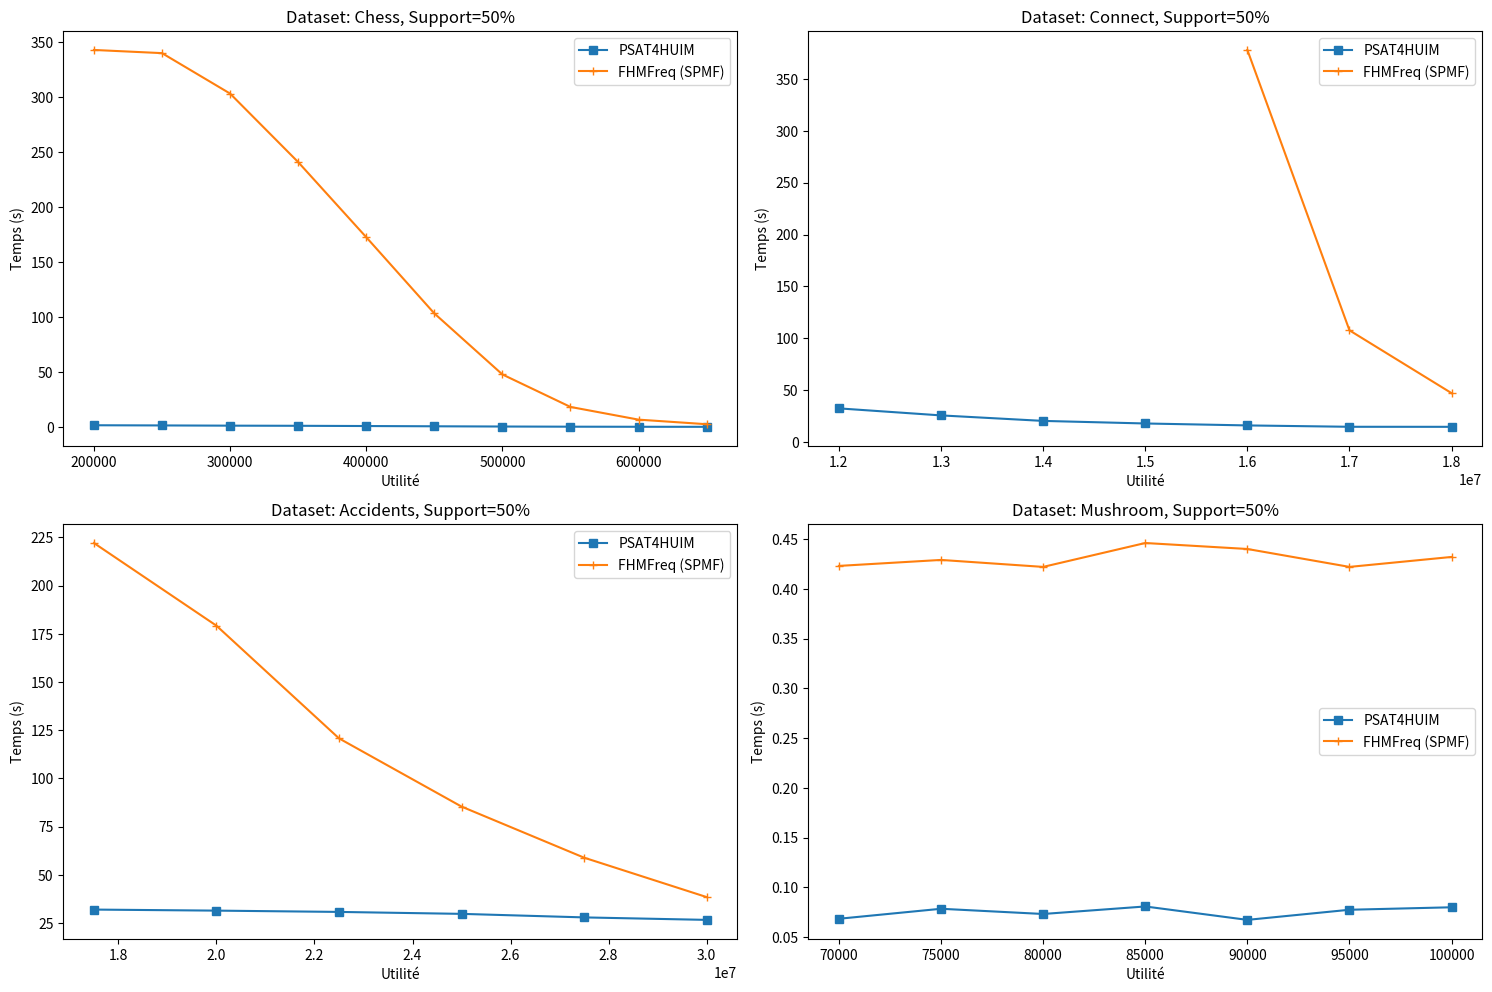

Reproduce this figure in Python.
import matplotlib.pyplot as plt

# Données

# Chess_utility
X1 = [200000.0, 250000.0, 300000.0, 350000.0, 400000.0, 450000.0, 500000.0, 550000.0, 600000.0, 650000.0]

y1 = [1.85781, 1.69182, 1.49025, 1.36649, 1.14996, 0.918913, 0.707469, 0.554707, 0.470742, 0.43195]
y2 = [342.921, 340.034, 303.298, 241.04, 172.79, 103.529, 48.042, 18.503, 6.963, 2.803]

# Connect_utility
X2 = [12000000.0, 13000000.0, 14000000.0, 15000000.0, 16000000.0, 17000000.0, 18000000.0]

y3 = [32.3028, 25.528, 20.216, 17.7353, 15.8579, 14.5432, 14.507]
y4 = [None, None, None, None, 378.111, 107.587, 46.992]

# Accidents_utility
X3 = [30000000, 27500000, 25000000, 22500000, 20000000, 17500000]

y5 = [26.6368, 27.9239, 29.7587, 30.7654, 31.4368, 31.9795]
y6 = [38.471, 58.911, 85.408, 120.795, 179.233, 222.121]

# Mushroom_utility
X4 = [100000, 95000, 90000, 85000, 80000, 75000, 70000]

y7 = [0.080061, 0.077575, 0.067406, 0.080887, 0.073326, 0.078564, 0.068529]
y8 = [0.432, 0.422, 0.44, 0.446, 0.422, 0.429, 0.423]


# Création des subplots
fig, axs = plt.subplots(2, 2, figsize=(15, 10))

# Tracer les courbes avec des marqueurs dans chaque subplot
axs[0, 0].plot(X1, y1, marker='s', label='PSAT4HUIM')
axs[0, 0].plot(X1, y2, marker='+', label='FHMFreq (SPMF)')

axs[0, 0].set_title('Dataset: Chess, Support=50%')
axs[0, 0].set_xlabel('Utilité')
axs[0, 0].set_ylabel('Temps (s)')
axs[0, 0].legend()

axs[0, 1].plot(X2, y3, marker='s', label='PSAT4HUIM')
axs[0, 1].plot(X2, y4, marker='+', label='FHMFreq (SPMF)')

axs[0, 1].set_title('Dataset: Connect, Support=50%')
axs[0, 1].set_xlabel('Utilité')
axs[0, 1].set_ylabel('Temps (s)')
axs[0, 1].legend()

axs[1, 0].plot(X3, y5, marker='s', label='PSAT4HUIM')
axs[1, 0].plot(X3, y6, marker='+', label='FHMFreq (SPMF)')

axs[1, 0].set_title('Dataset: Accidents, Support=50%')
axs[1, 0].set_xlabel('Utilité')
axs[1, 0].set_ylabel('Temps (s)')
axs[1, 0].legend()

axs[1, 1].plot(X4, y7, marker='s', label='PSAT4HUIM')
axs[1, 1].plot(X4, y8, marker='+', label='FHMFreq (SPMF)')

axs[1, 1].set_title('Dataset: Mushroom, Support=50%')
axs[1, 1].set_xlabel('Utilité')
axs[1, 1].set_ylabel('Temps (s)')
axs[1, 1].legend()

# Ajuster l'espacement entre les subplots
plt.tight_layout()
plt.tight_layout(pad=1.0)

# Afficher le graphique
plt.savefig("frequent_high_utility_itemsets.svg", format='svg', bbox_inches='tight', pad_inches=0.0)
#plt.show()
